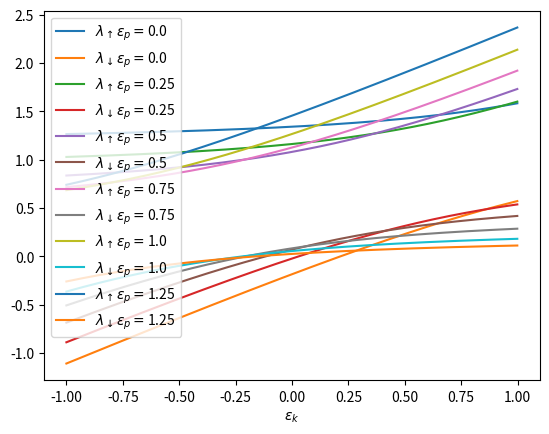

The matplotlib source for this figure:
import numpy as np
import matplotlib.pyplot as plt

e_p = 0         # energy of p-orbital electron
n_loops = 100   # number of loops   
n_d = 0.5       # d-orbital electron number
mix = 0.5       # ratio of old and new n_d 
band_up = []    # up-spin energy band
band_dn = []    # down-spin energy band
energy = []     # range of e_k values

def solve_model(e_p, n_d):
    D = 1       # half-bandwidth
    e_d = 0     # energy of d-orbital electron
    t_pd = 0.5  # orbital hopping
    U = 2.0     # interaction term
    de = 1e-3   # energy differential
    mu = 0      # chemical potential
    n_p_up = 0  # p-orbital up-spin electron number
    n_d_up = 0  # d-orbital up-spin electron number
    n_p_dn = 0.5# p-orbital down-spin electron number
    n_d_dn = 0.5# d-orbital down-spin electron number    
    global band_up 
    global band_dn 
    global energy
        
    for e_k in np.arange(-D + 0.001*de, D - 0.001*de, de):
        is_zero_freq = e_k > - de/2 and e_k < de/2  
        # discard 0 energy to avoid division by 0
        if (not is_zero_freq):
            # compute orbital energy
            E_p = e_p - mu + e_k
            E_d = e_d - mu + U * (n_d - 1/2)
            # compute Bethe lattice DOS
            rho = 2 * np.sqrt(D**2 - e_k**2)/np.pi
            # compute eigenvalues
            a = 1
            b = E_p + E_d
            c = E_p * E_d - t_pd**2        
            lambda_up = (b + np.sqrt(b**2 - 4*a*c))/(2*a)
            lambda_dn = (b - np.sqrt(b**2 - 4*a*c))/(2*a)
            # compute eigenvectors
            v_up = [1, (lambda_up - E_d)/t_pd]
            v_dn = [1, (lambda_dn - E_d)/t_pd]
            # normalize eigenvectors            
            v_up /= np.sqrt(v_up[0]**2 + v_up[1]**2)
            v_dn /= np.sqrt(v_dn[0]**2 + v_dn[1]**2)
            # compute electron number
            if lambda_up < 0:
                n_p_up += v_up[0]**2 * rho * de
                n_d_up += v_up[1]**2 * rho * de
            if lambda_dn < 0:
                n_p_dn += v_dn[0]**2 * rho * de
                n_d_dn += v_dn[1]**2 * rho * de
            
            band_up.append(lambda_up)
            band_dn.append(lambda_dn)
            energy.append(e_k)
            
    return n_d_up + n_d_dn

fig, ax = plt.subplots()
ax.set(xlabel = r'$\epsilon_k$')

for e_p in np.arange(0.0, 1.5, 0.25):
    n_d = 0
    print("solving for e_p = " + str(e_p))
    for i in range(n_loops):
        n_d_old = n_d
        band_up = []
        band_dn = []
        energy = []
        n_d = solve_model(e_p, n_d)
        # mix old and new n_d to speed up convergence
        n_d = mix * n_d + (1 - mix) * n_d_old
        
    plt.plot(energy, band_up, 
             label = r'$\lambda_{\uparrow} \epsilon_p=$' + str(e_p))
    
    plt.plot(energy, band_dn, 
             label = r'$\lambda_{\downarrow} \epsilon_p=$' + str(e_p))

plt.legend()
plt.savefig('bands.png')
plt.close()
